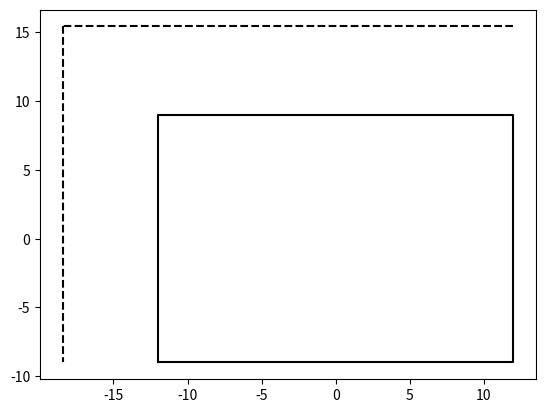

The matplotlib source for this figure:
# -*- coding: utf-8 -*-
"""
Created on Tue Aug  3 21:52:07 2021

@author: DonB
"""
import math
import matplotlib.pyplot as plt

def segments_from_xy(x,y):
    '''
    

    Parameters
    ----------
    x : list, float
        List of x-coordinates.
    y : list, float
        list of y-coordinates.

    Returns
    -------
    segements : list of list pairs.
    
    ordered coordinate pairs creating segments joined by the input coordinates

    '''
    
    # enumerate(x[1:]) produces an index result of 0...len(x)-1
    # this lets us do a +1 on the index for the last value to get the final
    # x or y coordinate.
    
    segments = [[[x[i[0]],y[j[0]]],[x[i[0]+1],y[j[0]+1]]] 
                 for i,j in zip(enumerate(x[1:]),enumerate(y[1:]))]
    
    return segments

def segment_length(segment):
    '''
    Parameters
    ----------
    segment : list of two tuples
        List of two tuples or list containing the start and end x,y
        coordinates of the line segment.
        [[x1,y1],[x2,y2]]

    Returns
    -------
    length = linear length of the line segment.
    
    assumptions
    -----------
    coordinates are entered in consistent units
    '''

    x1 = segment[0][0]
    y1 = segment[0][1]
    x2 = segment[1][0]
    y2 = segment[1][1]
    
    # standard linear distance between two point formula
    return math.sqrt(((x2-x1)*(x2-x1))+((y2-y1)*(y2-y1)))

def segment_center(segment):
    
    x1 = segment[0][0]
    y1 = segment[0][1]
    x2 = segment[1][0]
    y2 = segment[1][1]
    
    x_center = (x1+x2)/2.0
    y_center = (y1+y2)/2.0
    
    return [x_center, y_center]

def rotate_segments(segments,alpha_radians,center_pt=[0,0]):
    
    rotated_segments = []
    
    xo = center_pt[0]
    yo = center_pt[1]
    
    for segment in segments:
        
        x1 = segment[0][0]
        y1 = segment[0][1]
        x2 = segment[1][0]
        y2 = segment[1][1]
        
        c = math.cos(alpha_radians)
        s = math.sin(alpha_radians)
        
        x1r = (((x1-xo)*c)
                +((y1-yo)*s))
        y1r = ((-1*(x1-xo)*s)
               +((y1-yo)*c))
        x2r = (((x2-xo)*c)
               +((y2-yo)*s))
        y2r = ((-1*(x2-xo)*s)
               +((y2-yo)*c))
        
        rotated_segments.append([[x1r,y1r],[x2r,y2r]])
    
    return rotated_segments

def Bo(segments):
    '''
    Parameters
    ----------
    segments : list of two tuples
        List of two tuples or list containing the start and end x,y
        coordinates of the line segment.
        [[x1,y1],[x2,y2]]

    Returns
    -------
    sum_L = total length of the segments = perimeter.

    '''
    sum_L = sum([segment_length(i) for i in segments])
    
    return sum_L
    
def A_c(segments,d):
    '''
    Parameters
    ----------
    segments : list of two tuples
        List of two tuples or list containing the start and end x,y
        coordinates of the line segment.
        [[x1,y1],[x2,y2]]
    d : list of floats
        Effective depth of each punch perimeter segment as defined by ACI 318.

    Returns
    -------
    Ac = total vertical surface area of the punch perimeter.

    '''
    
    # sum of the segment lengths
    Ac = 0
    
    for i,segment in enumerate(segments):
        Ac += d[i]*segment_length(segment)
        
    return Ac

def perimeter_centroid(segments,d):
    '''
    Parameters
    ----------
    segments : list of two tuples
        List of two tuples or list containing the start and end x,y
        coordinates of the line segment.
        [[x1,y1],[x2,y2]]
    d : list of floats
        Effective depth of each punch perimeter segment as defined by ACI 318.

    Returns
    -------
    [x,y] - x and y coordinate of the perimeter centroid

    '''
    
    Ac = A_c(segments,d)

    My = 0 
    Mx = 0 
    
    for i,segment in enumerate(segments):
        My += segment_length(segment)*d[i]*segment_center(segment)[0]
        Mx += segment_length(segment)*d[i]*segment_center(segment)[1]
    
    x = My/Ac
    y = Mx/Ac
    
    return [x,y]

def J_cx(segments,d):
    '''
    Parameters
    ----------
    segments : list of two tuples
        List of two tuples or list containing the start and end x,y
        coordinates of the line segment.
        [[x1,y1],[x2,y2]]
    d : list of floats
        Effective depth of each punch perimeter segment as defined by ACI 318.

    Returns
    -------
    Jcx = property of the assumed crticical section of any shape,
            equal to d multiplied by second moment of perimeter about the
            x-axis.

    '''
    # Jcx
    # ACI 421.1R-20 - Equation B.8
    jcx = 0
    
    for i,segment in enumerate(segments):
        jcx += ((segment_length(segment)/3.0)
                *((segment[0][1]*segment[0][1])     #yi^2
                  + (segment[0][1]*segment[1][1])   #yi*yj
                  + (segment[1][1]*segment[1][1])   #yj^2
                  ))*d[i]
    
    
    return jcx

def J_cy(segments,d):
    '''
    Parameters
    ----------
    segments : list of two tuples
        List of two tuples or list containing the start and end x,y
        coordinates of the line segment.
        [[x1,y1],[x2,y2]]
    d : list of floats
        Effective depth of each punch perimeter segment as defined by ACI 318.

    Returns
    -------
    Jcy = property of the assumed crticical section of any shape,
            equal to d multiplied by second moment of perimeter about the
            y-axis.

    '''
    # Jcy
    # ACI 421.1R-20 - Equation B.9
    jcy = 0
    
    for i,segment in enumerate(segments):
        jcy += ((segment_length(segment)/3.0)
                *((segment[0][0]*segment[0][0])     #xi^2
                  + (segment[0][0]*segment[1][0])   #xi*xj
                  + (segment[1][0]*segment[1][0])   #xj^2
                  ))*d[i]
    
    return jcy    

def J_cxy(segments,d):
    '''
    Parameters
    ----------
    segments : list of two tuples
        List of two tuples or list containing the start and end x,y
        coordinates of the line segment.
        [[x1,y1],[x2,y2]]
    d : list of floats
        Effective depth of each punch perimeter segment as defined by ACI 318.

    Returns
    -------
    Jcxy = property of the assumed crticical section of any shape,
            equal to d multiplied by second moment of perimeter about the
            y-axis.

    '''
    # Jcxy
    # ACI 421.1R-20 - Equation B.11
    jcxy = 0
    
    for i,segment in enumerate(segments):
        jcxy += ((segment_length(segment)/6.0)
                *((2*segment[0][0]*segment[0][1])       #2*xi*yi
                  + (segment[0][0]*segment[1][1])       #xi*yj
                  + (segment[1][0]*segment[0][1])       #xj*yi
                  + (2*segment[1][0]*segment[1][1])     #2*xj*yj
                  ))*d[i]
    
    return jcxy

def Theta(jcx,jcy,jcxy):
    
    y = -2.0*jcxy
    x = jcx-jcy
    
    if x==0 or y==0:
        two_theta = 0
    else:
        two_theta = math.atan2(y,x)
    
    theta = two_theta/2.0
    
    return theta

class Punch_Perimeter:
    def __init__(self,segments,d_in):
        '''
        Parameters
        ----------
        segments : list of two tuples
            List of two tuples or list containing the start and end x,y
            coordinates of the line segment.
            [[x1,y1],[x2,y2]]
        d : list of floats
            Effective depth of each punch perimeter segment as defined by ACI 318.

        Returns
        -------
        None.

        '''
        
        self.d_in = d_in
        
        self.segments = segments
        
        self.bo = Bo(segments)
        self.ac = A_c(segments,d_in)
        self.center = perimeter_centroid(segments,d_in)
        # Translate segments to align centroid with 0,0
        # Jcx,Jcy,Jcxy should be centroidal punch axis properties
        self.translate_segments = rotate_segments(segments,0,self.center)
        self.jcx = J_cx(self.translate_segments,d_in)
        self.jcy = J_cy(self.translate_segments,d_in)
        self.jcxy = J_cxy(self.translate_segments,d_in)
        
        # Principal Punch Axis
        self.alpha = Theta(self.jcx,self.jcy,self.jcxy)
        self.rotated_segments = rotate_segments(segments,self.alpha,self.center)
        self.jcxp = J_cx(self.rotated_segments,d_in)
        self.jcyp = J_cy(self.rotated_segments,d_in)
        self.jcxyp = J_cxy(self.rotated_segments,d_in)
        
        # ACI 318-14 -- EQ 8.4.2.3.2
        # b1 = dimension of the critical section bo measured in the 
        #       direction of the span for which moments are determined.
        # b2 = dimension of the critical section bo measured in the
        #       direction perpendicular to b1
        
        x = [i[0][0] for i in segments]
        x.append(segments[-1][1][0])
        y = [j[0][1] for j in segments]
        y.append(segments[-1][1][1])

        # x is for Mx so span is in the y
        self.b1x = max(y)-min(y)
        self.b2x = max(x)-min(x)
        # y is for My so span is in the x
        self.b1y = max(x)-min(x)
        self.b2y = max(y)-min(y)
        self.gamma_fx =  1.0 / (1+((2/3.0)*math.sqrt(self.b1x/self.b2x)))
        self.gamma_vx = 1-self.gamma_fx
        
        self.gamma_fy =  1.0 / (1+((2/3.0)*math.sqrt(self.b1y/self.b2y)))
        self.gamma_vy = 1-self.gamma_fy
        

class Interior_Rectangular_Column:
    
    def __init__(self,B_in,H_in,d_in,t_slab_in):
        '''
        Parameters
        ----------
        B_in : float
            X plan dimension of column.assumed to be plan left-right.
        H_in : float
            Y plan dimension of columns.assumed to be plan up-down.
        d_in : float
            depth from extreme compression fiber to centroid of tension steel.

        Returns
        -------
        None.

        '''
        
        self.B_in = B_in
        self.H_in = H_in
        self.d_in = d_in
        self.t_slab_in = t_slab_in
        self.Drop = False
        self.punch_perimeters_calculated = False
        self.punch_properties_calculated = False
        
        # Initialize Warning and Error Lists
        self.warnings = []
        self.errors = []
        
        # Coordinates of Column assuming center of column is (0,0)
        self.x = [-1*B_in/2.0,B_in/2.0,B_in/2.0,-1*B_in/2.0,-1*B_in/2.0]
        self.y = [-1*H_in/2.0,-1*H_in/2.0,H_in/2.0,H_in/2.0,-1*H_in/2.0]
        
    def add_drop_panel(self, Drop_B_left_in=0,Drop_B_right_in=0
                ,Drop_H_top_in=0,Drop_H_bottom_in=0,Drop_t_in=0):
        '''
        Parameters
        ----------
        Drop_B_left_in : float, optional
            Drop panel X plan dimension to the left of the column centerline. 
            The default is 0.
        Drop_B_right_in : float, optional
            Drop panel X plan dimension to the right of the column centerline. 
            The default is 0.
        Drop_H_top_in : float, optional
            Drop panel Y plan dimension above the column centerline. 
            The default is 0.
        Drop_H_bottom_in : float, optional
            Drop panel Y plan dimension below the column centerline. 
            The default is 0.
        Drop_t_in : float, optional
            Drop panel thickness from soffit of slab, d at the punch perimeter
            created at the drop will be assumed to be d_in - Drop_t_in. 
            The default is 0.
        
        Returns
        -------
        None.
        '''
        
        self.Drop = True
        self.Drop_B_left_in = Drop_B_left_in 
        self.Drop_B_right_in = Drop_B_right_in
        self.Drop_H_top_in = Drop_H_top_in
        self.Drop_H_bottom_in = Drop_H_bottom_in
        self.Drop_t_in = Drop_t_in
        
        # Determine d for the Drop panel
        self.d_drop_in = self.d_in - self.Drop_t_in
        
        # Coordinates of the Drop panel assuming center of the column is (0,0)
        self.drop_x = [-1*Drop_B_left_in,Drop_B_right_in
                       ,Drop_B_right_in,-1*Drop_B_left_in,-1*Drop_B_left_in]
        
        self.drop_y = [-1*Drop_H_bottom_in,-1*Drop_H_bottom_in
                       ,Drop_H_top_in,Drop_H_top_in,-1*Drop_H_bottom_in]
    
    def determine_punching_perimeters(self):
        
        offset_column = self.d_in/2.0
        self.punch_perimeters = []
        self.punch_col_x = []
        self.punch_col_y = []
        self.punch_segments = []
        self.d_segments = []
        
        if self.Drop:
            # self.drop is a boolean value 
            offset_drop = self.d_drop_in/2.0
            
            self.punch_drop_x = []
            self.punch_drop_y = []
            self.punch_drop_segments = []
            
            # Column Punch Perimeter
            for i,x in enumerate(self.x):
                if x<0:
                    self.punch_col_x.append(x-offset_column)
                else:
                    self.punch_col_x.append(x+offset_column)
            
            for j,y in enumerate(self.y):
                if y<0:
                    self.punch_col_y.append(y-offset_column)
                else:
                    self.punch_col_y.append(y+offset_column)
            
            punch_col_segments = segments_from_xy(self.punch_col_x, self.punch_col_y)
            
            self.punch_segments.append(punch_col_segments)
            
            self.d_segments.append([self.d_in]*(len(self.x)-1))
            
            # Drop panel punch perimeter
            for x in self.drop_x:
                if x<0:
                    self.punch_drop_x.append(x-offset_drop)
                else:
                    self.punch_drop_x.append(x+offset_drop)
            
            for y in self.drop_y:
                if y<0:
                    self.punch_drop_y.append(y-offset_drop)
                else:
                    self.punch_drop_y.append(y+offset_drop)
            
            punch_drop_segments = segments_from_xy(self.punch_drop_x, self.punch_drop_y)
            
            self.punch_segments.append(punch_drop_segments)
            
            self.d_segments.append([self.d_drop_in]*(len(self.drop_x)-1))
            
            self.punch_perimeters_calculated = True
            
        else:
            for x in self.x:
                if x<0:
                    self.punch_col_x.append(x-offset_column)
                else:
                    self.punch_col_x.append(x+offset_column)
            
            for y in self.y:
                if y<0:
                    self.punch_col_y.append(y-offset_column)
                else:
                    self.punch_col_y.append(y+offset_column)
            
            self.punch_segments.append(segments_from_xy(self.punch_col_x, self.punch_col_y))
            
            self.d_segments.append([self.d_in]*(len(self.x)-1))
            
            self.punch_perimeters_calculated = True

    def determine_punching_properties(self):
        
        self.punch_properties = []

        if self.Drop:
            
            d = self.d_segments
            
            for i,segments in enumerate(self.punch_segments):
                
                self.punch_properties.append(Punch_Perimeter(segments,d[i]))
                
                self.punch_properties_calculated = True
        else:
            d = self.d_segments[0]
            segments = self.punch_segments[0]
            
            self.punch_properties.append(Punch_Perimeter(segments,d))
            
            self.punch_properties_calculated = True
    
    def process_load(self,Vu_kips,Mscx_ftkips,Mscy_ftkips):
        '''
        Parameters
        ----------
        Vu_kips : float
            Factored Vertical shear, + = up.
        Mscx_ftkips : float
            Factored slab moment that is resisted by the column at a joint
            about the column centroid x-axis.
            + = right hand rule thumb pointing left
        Mscy_ftkips : float
            Factored slab moment that is resisted by the column at a joint
            about the column centroid y-axis.
            + = right hand rule thumb pointing down

        Returns
        -------
        vc_ksi = [[]].
            a list of lists of shear stress values at the vertices of
            each punch perimeter

        '''
        
        self.vc_ksi_out = []
        
        for perimeter in self.punch_properties:
            
            # Determine additional moment from shear 
            # eccentricity to punch centroid
            if perimeter.center == [0.0,0.0]:
                mxv_inkips = 0
                myv_inkips = 0
                
            else:
                # Vu up produces proper signed Mx moment at the signed distance
                # to the punch centroid
                mxv_inkips = Vu_kips*perimeter.center[1]
                
                # Vu up requires the opposite signed x distance 
                # to the punch centroid for My
                myv_inkips = Vu_kips*-1*perimeter.center[0]
            
            mx_inkips = (mxv_inkips + (12*Mscx_ftkips))*perimeter.gamma_vx
            my_inkips = (myv_inkips + (12*Mscy_ftkips))*perimeter.gamma_vy
            
            # Determine direct shear stress, vug
            # vug = Vu/Ac
            vug_ksi = Vu_kips/perimeter.ac
            
            # Align moments to punch principal axis
            alpha = perimeter.alpha
            s = math.sin(alpha)
            c = math.cos(alpha)
            mxp_inkips = mx_inkips*c+my_inkips*s
            myp_inkips = -1*mx_inkips*s+my_inkips*c
            
            jcxp = perimeter.jcxp
            jcyp = perimeter.jcyp
            
            # determine jcxp/y for each vertice, anlagous to s = I/y
            y = [j[0][1] for j in perimeter.segments]
            y.append(perimeter.segments[-1][1][1])
            
            jcxp_y = [jcxp/j for j in y]  
            
            # determine jcyp/x for each vertice, anlagous to s = I/x
            x = [j[0][0] for j in perimeter.segments]
            x.append(perimeter.segments[-1][1][0])
            jcyp_x = [jcyp/j for j in x]
            
            # determine vertice stresses
            vc_ksi = [vug_ksi-(mxp_inkips/i)+(myp_inkips/j) for i,j in zip(jcxp_y,jcyp_x)]
            
            self.vc_ksi_out.append(vc_ksi)
            
        return self.vc_ksi_out

class Edge_Rectangular_Column:
    
    def __init__(self,B_in,H_in,d_in,t_slab_in,edge_distance_in):
        '''
        Parameters
        ----------
        B_in : float
            X plan dimension of column.assumed to be plan left-right.
        H_in : float
            Y plan dimension of columns.assumed to be plan up-down.
        d_in : float
            depth from extreme compression fiber to centroid of tension steel.
        t_slab_in : float
            thickness of the slab.
        edge_distance_in: float
            distance from the column centerline to the free edge.

        Returns
        -------
        None.

        '''
        
        self.B_in = B_in
        self.H_in = H_in
        self.d_in = d_in
        self.t_slab_in = t_slab_in
        self.edge_distance_in = edge_distance_in
        self.Drop = False
        self.punch_perimeters_calculated = False
        self.punch_properties_calculated = False
        
        # Initialize Warning and Error Lists
        self.warnings = []
        self.errors = []
        
        # Coordinates of Column assuming center of column is (0,0)
        self.x = [-1*B_in/2.0,B_in/2.0,B_in/2.0,-1*B_in/2.0,-1*B_in/2.0]
        self.y = [-1*H_in/2.0,-1*H_in/2.0,H_in/2.0,H_in/2.0,-1*H_in/2.0]

class Corner_Rectangular_Column:
    
    def __init__(self,B_in,H_in,d_in,t_slab_in,edge_x_in,edge_y_in):
        
        self.B_in = B_in
        self.H_in = H_in
        self.d_in = d_in
        self.t_slab_in = t_slab_in
        self.edge_x_in = edge_x_in
        self.edge_y_in = edge_y_in
        self.Drop = False
        self.punch_perimeters_calculated = False
        self.punch_properties_calculated = False
        
        # Initialize Warning and Error Lists
        self.warnings = []
        self.errors = []
        
        # Coordinates of Column assuming center of column is (0,0)
        self.x = [-1*B_in/2.0,B_in/2.0,B_in/2.0,-1*B_in/2.0,-1*B_in/2.0]
        self.y = [-1*H_in/2.0,-1*H_in/2.0,H_in/2.0,H_in/2.0,-1*H_in/2.0]
        
    def determine_punching_perimeters(self):
        
        offset_column = self.d_in/2.0
        self.punch_perimeters = []
        self.punch_col_x = []
        self.punch_col_y = []
        self.punch_segments = []
        self.d_segments = []
    
        for x in self.x:
            if x<0:
                base_offset = x-offset_column
                if base_offset <= self.edge_x_in and self.edge_x_in < 0:
                    self.punch_col_x.append(self.edge_x_in)
                else:
                    self.punch_col_x.append(base_offset)
            else:
                base_offset = x+offset_column
                if base_offset >= self.edge_x_in and self.edge_x_in > 0:
                    self.punch_col_x.append(self.edge_x_in)
                else:
                    self.punch_col_x.append(base_offset)
        
        for y in self.y:
            if y<0:
                base_offset = y-offset_column
                if base_offset <= self.edge_y_in and self.edge_y_in < 0:
                    self.punch_col_y.append(self.edge_y_in)
                else:
                    self.punch_col_y.append(base_offset)
            else:
                base_offset = y+offset_column
                if base_offset >= self.edge_y_in and self.edge_y_in > 0:
                    self.punch_col_y.append(self.edge_y_in)
                else:
                    self.punch_col_y.append(base_offset)
        
        punch_segments_raw=segments_from_xy(self.punch_col_x, self.punch_col_y)
        for segment in punch_segments_raw:
            if segment[0][0] == self.edge_x_in and segment[1][0] == self.edge_x_in:
                pass
            elif segment[0][1] == self.edge_y_in and segment[1][1] == self.edge_y_in:
                pass
            else:
                self.punch_segments.append(segment)
        
        self.d_segments.append([self.d_in]*(len(self.punch_segments)))
        
        self.punch_perimeters_calculated = True

    def determine_punching_properties(self):
        
        self.punch_properties = []

        d = self.d_segments[0]
        segments = self.punch_segments
        
        self.punch_properties.append(Punch_Perimeter(segments,d))
        
        self.punch_properties_calculated = True
    
    def process_load(self,Vu_kips,Mscx_ftkips,Mscy_ftkips, area_load_in_perimeter=0):
        '''
        Parameters
        ----------
        Vu_kips : float
            Factored Vertical shear, + = up.
        Mscx_ftkips : float
            Factored slab moment that is resisted by the column at a joint
            about the column centroid x-axis.
            + = right hand rule thumb pointing left
        Mscy_ftkips : float
            Factored slab moment that is resisted by the column at a joint
            about the column centroid y-axis.
            + = right hand rule thumb pointing down

        Returns
        -------
        vc_ksi = [[]].
            a list of lists of shear stress values at the vertices of
            each punch perimeter

        '''
        
        self.vc_ksi_out = []
        
        for perimeter in self.punch_properties:
            
            # Determine additional moment from shear 
            # eccentricity to punch centroid
            if perimeter.center == [0.0,0.0]:
                mxv_inkips = 0
                myv_inkips = 0
                
            else:
                # Vu up produces proper signed Mx moment at the signed distance
                # to the punch centroid
                mxv_inkips = Vu_kips*perimeter.center[1]
                
                # Vu up requires the opposite signed x distance 
                # to the punch centroid for My
                myv_inkips = Vu_kips*-1*perimeter.center[0]
            
            mx_inkips = (mxv_inkips + (12*Mscx_ftkips))*perimeter.gamma_vx
            my_inkips = (myv_inkips + (12*Mscy_ftkips))*perimeter.gamma_vy
            
            # Determine direct shear stress, vug
            # vug = Vu/Ac
            vug_ksi = Vu_kips/perimeter.ac
            
            # Align moments to punch principal axis
            alpha = perimeter.alpha
            s = math.sin(alpha)
            c = math.cos(alpha)
            mxp_inkips = mx_inkips*c+my_inkips*s
            myp_inkips = -1*mx_inkips*s+my_inkips*c
            
            jcxp = perimeter.jcxp
            jcyp = perimeter.jcyp
            
            # determine jcxp/y for each vertice, anlagous to s = I/y
            y = [j[0][1] for j in perimeter.segments]
            y.append(perimeter.segments[-1][1][1])
            
            jcxp_y = [jcxp/j for j in y]  
            
            # determine jcyp/x for each vertice, anlagous to s = I/x
            x = [j[0][0] for j in perimeter.segments]
            x.append(perimeter.segments[-1][1][0])
            jcyp_x = [jcyp/j for j in x]
            
            # determine vertice stresses
            vc_ksi = [vug_ksi-(mxp_inkips/i)+(myp_inkips/j) for i,j in zip(jcxp_y,jcyp_x)]
            
            self.vc_ksi_out.append(vc_ksi)
            
        return self.vc_ksi_out
    
## TESTING ##
InteriorCalc = Corner_Rectangular_Column(24, 18, 12.875, 14, 12, -9)

InteriorCalc.determine_punching_perimeters()
InteriorCalc.determine_punching_properties()

test = InteriorCalc.punch_segments
props = InteriorCalc.punch_properties

vc = InteriorCalc.process_load(24.71,125.6,26.66)

plt.plot(InteriorCalc.x,InteriorCalc.y,'k')
for segment in InteriorCalc.punch_segments:
    x1 = segment[0][0]
    y1 = segment[0][1]
    x2 = segment[1][0]
    y2 = segment[1][1]
    plt.plot([x1,x2],[y1,y2],'k--')
plt.show()